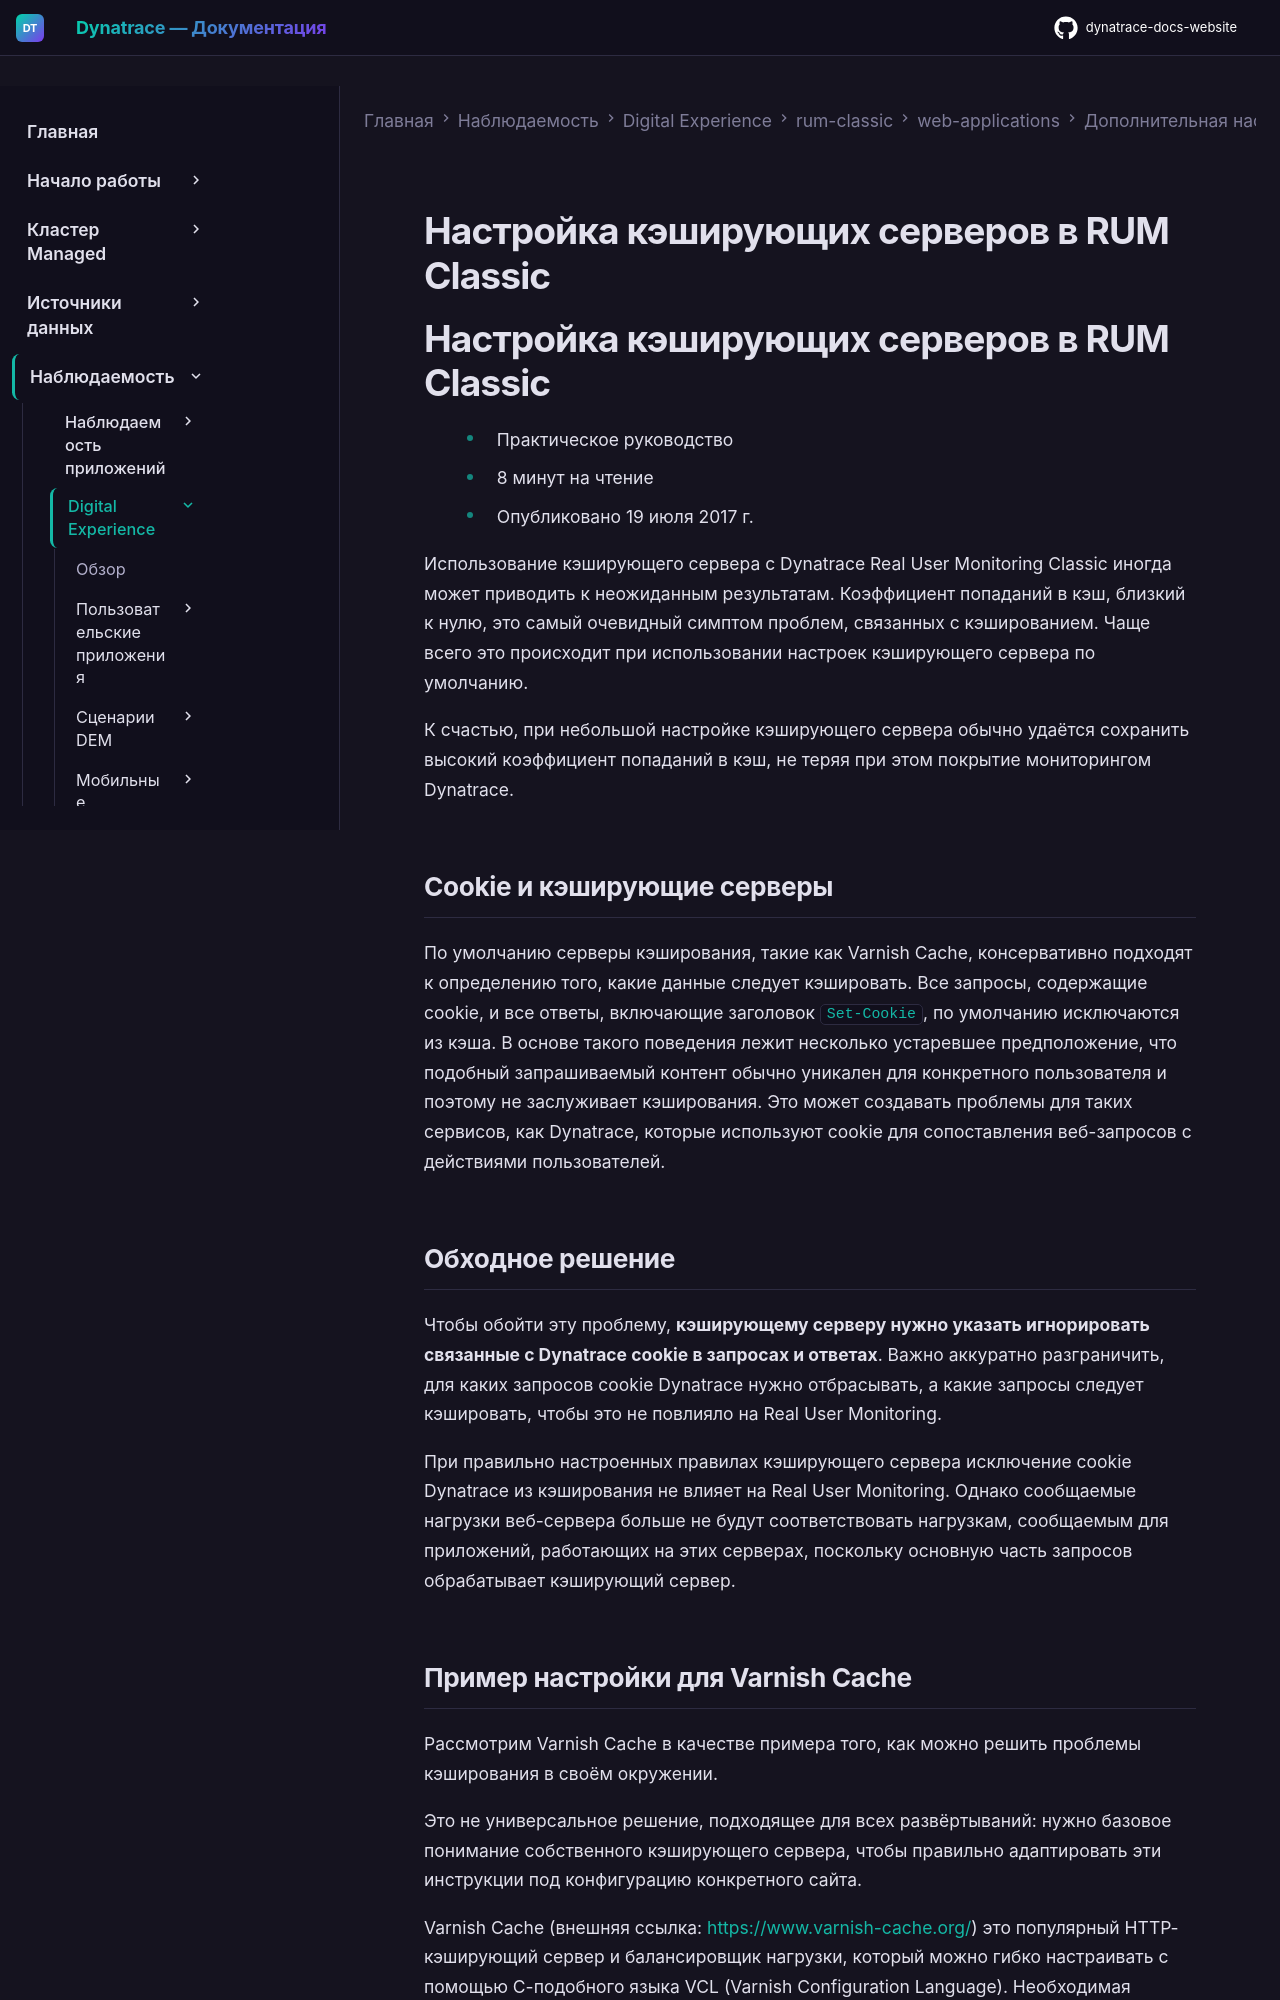

repository: Yerkebulan-Ardabayev/dynatrace-docs-website · page: managed-ru/observe/digital-experience/rum-classic/web-applications/additional-configuration/configure-your-caching-servers/index.html · generator: mkdocs

---
title: Настройка кэширующих серверов в RUM Classic
source: https://docs.dynatrace.com/managed/observe/digital-experience/rum-classic/web-applications/additional-configuration/configure-your-caching-servers
---

# Настройка кэширующих серверов в RUM Classic

# Настройка кэширующих серверов в RUM Classic

* Практическое руководство
* 8 минут на чтение
* Опубликовано 19 июля 2017 г.

Использование кэширующего сервера с Dynatrace Real User Monitoring Classic иногда может приводить к неожиданным результатам. Коэффициент попаданий в кэш, близкий к нулю, это самый очевидный симптом проблем, связанных с кэшированием. Чаще всего это происходит при использовании настроек кэширующего сервера по умолчанию.

К счастью, при небольшой настройке кэширующего сервера обычно удаётся сохранить высокий коэффициент попаданий в кэш, не теряя при этом покрытие мониторингом Dynatrace.

## Cookie и кэширующие серверы

По умолчанию серверы кэширования, такие как Varnish Cache, консервативно подходят к определению того, какие данные следует кэшировать. Все запросы, содержащие cookie, и все ответы, включающие заголовок `Set-Cookie`, по умолчанию исключаются из кэша. В основе такого поведения лежит несколько устаревшее предположение, что подобный запрашиваемый контент обычно уникален для конкретного пользователя и поэтому не заслуживает кэширования. Это может создавать проблемы для таких сервисов, как Dynatrace, которые используют cookie для сопоставления веб-запросов с действиями пользователей.
